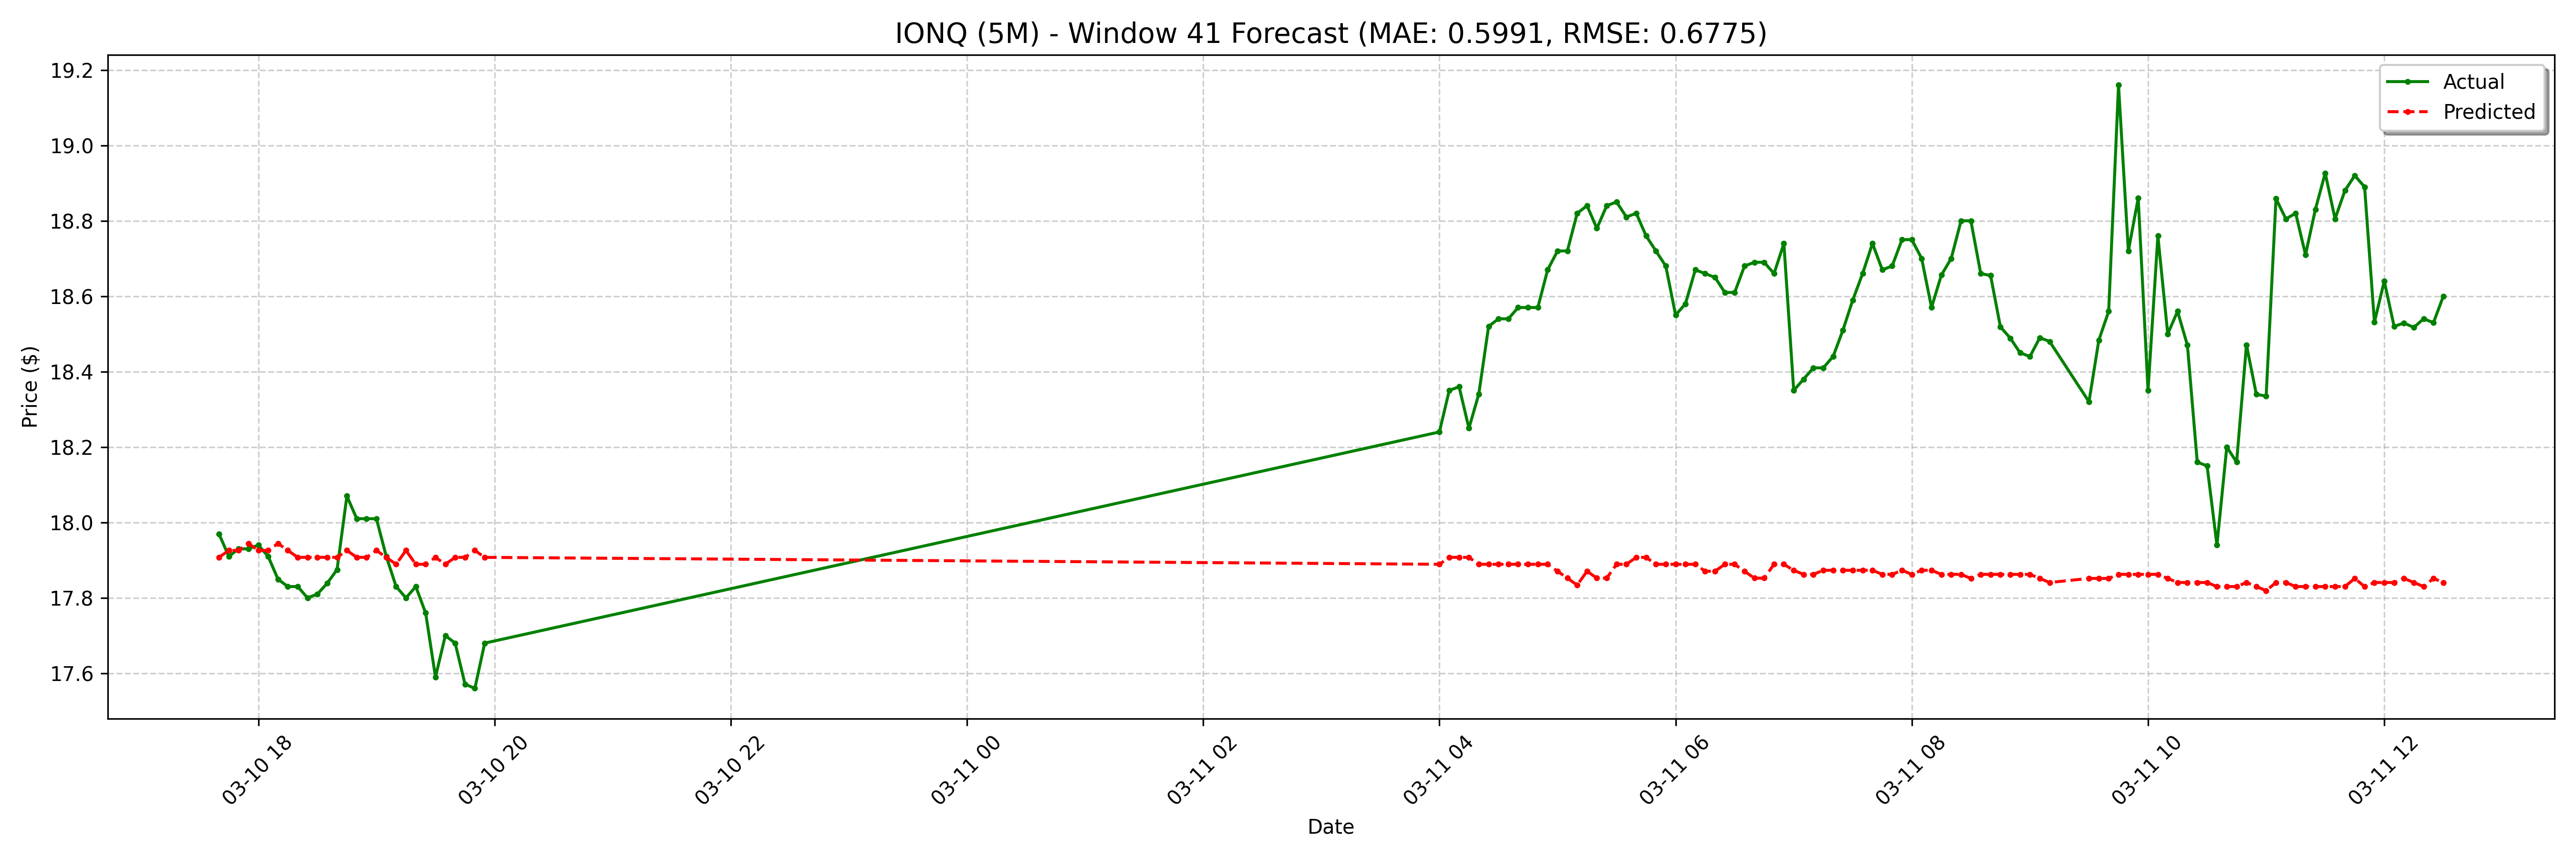

The table this chart was drawn from, first rows:
date, actual, forecast
2025-03-10 17:40:00-04:00, 17.97, 17.91
2025-03-10 17:45:00-04:00, 17.91, 17.93
2025-03-10 17:50:00-04:00, 17.93, 17.93
2025-03-10 17:55:00-04:00, 17.93, 17.94
2025-03-10 18:00:00-04:00, 17.94, 17.93
2025-03-10 18:05:00-04:00, 17.91, 17.93
2025-03-10 18:10:00-04:00, 17.85, 17.94
2025-03-10 18:15:00-04:00, 17.83, 17.93
2025-03-10 18:20:00-04:00, 17.83, 17.91
2025-03-10 18:25:00-04:00, 17.8, 17.91
2025-03-10 18:30:00-04:00, 17.81, 17.91
2025-03-10 18:35:00-04:00, 17.84, 17.91
2025-03-10 18:40:00-04:00, 17.88, 17.91
2025-03-10 18:45:00-04:00, 18.07, 17.93
2025-03-10 18:50:00-04:00, 18.01, 17.91
2025-03-10 18:55:00-04:00, 18.01, 17.91
2025-03-10 19:00:00-04:00, 18.01, 17.93
2025-03-10 19:05:00-04:00, 17.91, 17.91
2025-03-10 19:10:00-04:00, 17.83, 17.89
2025-03-10 19:15:00-04:00, 17.8, 17.93
2025-03-10 19:20:00-04:00, 17.83, 17.89
2025-03-10 19:25:00-04:00, 17.76, 17.89
2025-03-10 19:30:00-04:00, 17.59, 17.91
2025-03-10 19:35:00-04:00, 17.7, 17.89
2025-03-10 19:40:00-04:00, 17.68, 17.91
2025-03-10 19:45:00-04:00, 17.57, 17.91
2025-03-10 19:50:00-04:00, 17.56, 17.93
2025-03-10 19:55:00-04:00, 17.68, 17.91
2025-03-11 04:00:00-04:00, 18.24, 17.89
2025-03-11 04:05:00-04:00, 18.35, 17.91
2025-03-11 04:10:00-04:00, 18.36, 17.91
2025-03-11 04:15:00-04:00, 18.25, 17.91
2025-03-11 04:20:00-04:00, 18.34, 17.89
2025-03-11 04:25:00-04:00, 18.52, 17.89
2025-03-11 04:30:00-04:00, 18.54, 17.89
2025-03-11 04:35:00-04:00, 18.54, 17.89
2025-03-11 04:40:00-04:00, 18.57, 17.89
2025-03-11 04:45:00-04:00, 18.57, 17.89
2025-03-11 04:50:00-04:00, 18.57, 17.89
2025-03-11 04:55:00-04:00, 18.67, 17.89
2025-03-11 05:00:00-04:00, 18.72, 17.87
2025-03-11 05:05:00-04:00, 18.72, 17.85
2025-03-11 05:10:00-04:00, 18.82, 17.83
2025-03-11 05:15:00-04:00, 18.84, 17.87
2025-03-11 05:20:00-04:00, 18.78, 17.85
2025-03-11 05:25:00-04:00, 18.84, 17.85
2025-03-11 05:30:00-04:00, 18.85, 17.89
2025-03-11 05:35:00-04:00, 18.81, 17.89
2025-03-11 05:40:00-04:00, 18.82, 17.91
2025-03-11 05:45:00-04:00, 18.76, 17.91
2025-03-11 05:50:00-04:00, 18.72, 17.89
2025-03-11 05:55:00-04:00, 18.68, 17.89
2025-03-11 06:00:00-04:00, 18.55, 17.89
2025-03-11 06:05:00-04:00, 18.58, 17.89
2025-03-11 06:10:00-04:00, 18.67, 17.89
2025-03-11 06:15:00-04:00, 18.66, 17.87
2025-03-11 06:20:00-04:00, 18.65, 17.87
2025-03-11 06:25:00-04:00, 18.61, 17.89
2025-03-11 06:30:00-04:00, 18.61, 17.89
2025-03-11 06:35:00-04:00, 18.68, 17.87
... 68 more rows
